Run: headless pygame with SDL's dummy video driver; simulated clock (each Clock.tick advances the game by its frame time, no real sleeping); random seed 0; keys injected as events and as key.get_pressed() state; no mouse input.
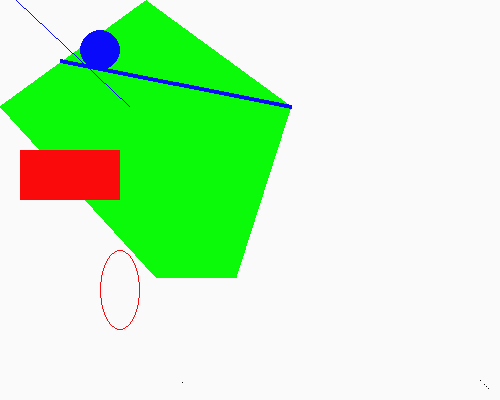
Frame 1 of 4 · flips 1–60 · no input
Frame 2 of 4 · flips 61–180 · tapped SPACE, RETURN · held RIGHT (→), D · screen unchanged from frame 1, image omitted
Frame 3 of 4 · flips 181–300 · held DOWN (↓), S · screen unchanged from frame 2, image omitted
Frame 4 of 4 · flips 301–420 · held LEFT (←), A, UP (↑), W · screen unchanged from frame 3, image omitted

The pygame program that drew these frames:

# Python Modules
import sys

# 3rd party mods
import pygame
from pygame.locals import *

# local mods

pygame.init()

# Set up the window
DISPLAYSURF = pygame.display.set_mode((500, 400), 0, 32)
pygame.display.set_caption("Lineware Entertainment")

# set up the colors
BLACK = ( 10, 10, 10)
WHITE = (250,250,250)
RED = (250, 10, 10)
GREEN = (10, 250, 10)
BLUE = (10, 10, 250)

# draw on the surace object
DISPLAYSURF.fill(WHITE)
pygame.draw.polygon(DISPLAYSURF, # surface
                    GREEN, # Color
                    ((146, 0), (291, 106), (236, 277), (156, 277), (0, 106))) # pointlist

pygame.draw.line(DISPLAYSURF, # surface
                    BLUE, # Color
                    (60, 60), (291, 106), 4) # pointlist
pygame.draw.line(DISPLAYSURF, # surface
                    BLUE, # Color
                    (16, 0), (129, 106)) # pointlist
pygame.draw.circle(DISPLAYSURF,
                   BLUE,
                   (100, 50), # pos
                   20,  # Radius
                   0) # width
pygame.draw.ellipse(DISPLAYSURF,
                    RED,
                    (100, 250, 40, 80), # rect
                    1)
pygame.draw.rect(DISPLAYSURF,
                 RED,
                 (20,150,100,50))

# you can see the 6 little dots in the bottom right corner
pixObj = pygame.PixelArray(DISPLAYSURF)
pixObj[480][380] = BLACK
pixObj[182][382] = BLACK
pixObj[484][384] = BLACK
pixObj[486][386] = BLACK
pixObj[488][388] = BLACK
del pixObj

while True: # main game loop
    for event in pygame.event.get():
        if event.type == QUIT:
            pygame.quit()
            sys.exit()
    pygame.display.update()
